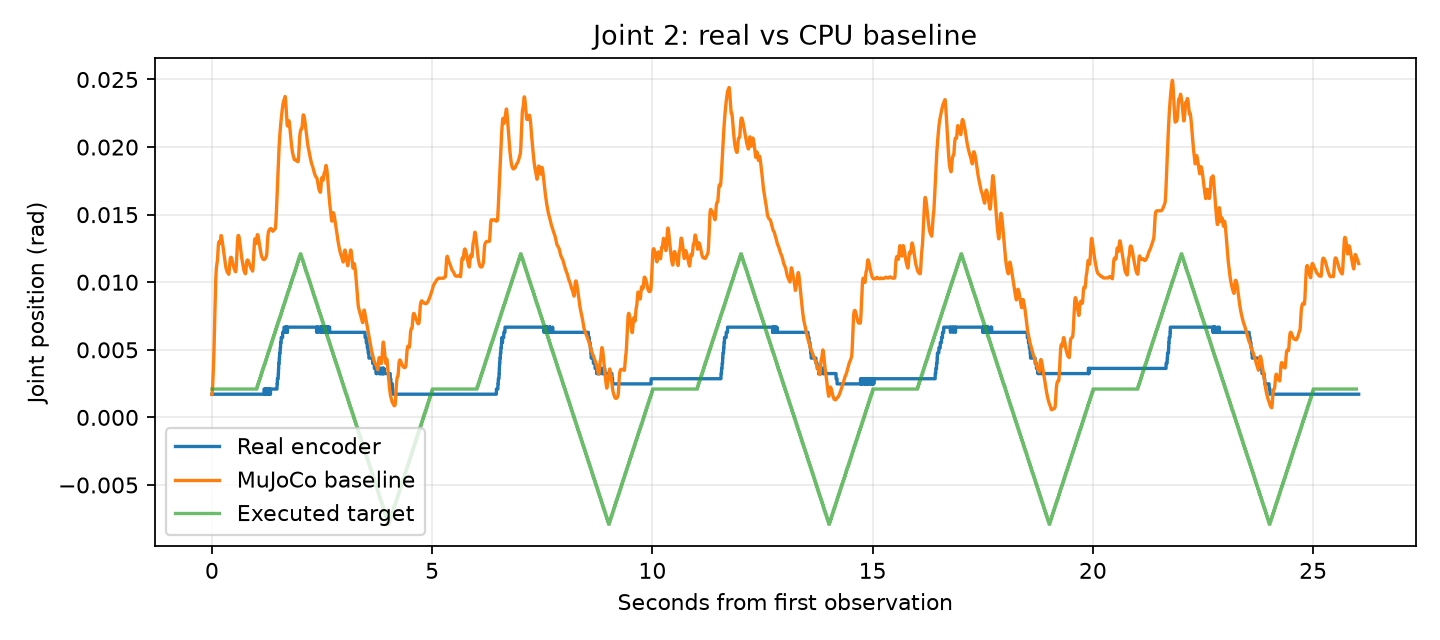

Data behind this chart, as committed beside it:
time_from_first_observation_s, real_q1_rad, real_q2_rad, real_q3_rad, real_q4_rad, real_q5_rad, real_q6_rad, sim_q1_rad, sim_q2_rad, sim_q3_rad, sim_q4_rad, sim_q5_rad, sim_q6_rad
0.0, -0.005531, 0.001717, 0.005531, -0.07343, -0.006676, -0.01164, -0.005531, 0.001717, 0.005531, -0.07343, -0.006676, -0.01164
0.002729, -0.005531, 0.001717, 0.005531, -0.07343, -0.006676, -0.01164, -0.005553, 0.001738, 0.005543, -0.07345, -0.006726, -0.01161
0.005452, -0.005531, 0.001717, 0.005531, -0.07343, -0.006676, -0.01164, -0.005592, 0.001795, 0.005575, -0.0735, -0.006794, -0.01157
0.008137, -0.005531, 0.001717, 0.005531, -0.07305, -0.006676, -0.01164, -0.005643, 0.001883, 0.005623, -0.07359, -0.006867, -0.01153
0.01088, -0.005531, 0.001717, 0.005531, -0.07305, -0.006676, -0.01164, -0.005706, 0.002002, 0.005683, -0.07369, -0.006941, -0.01149
0.01362, -0.005531, 0.001717, 0.005531, -0.07305, -0.006676, -0.01164, -0.005779, 0.002147, 0.005752, -0.0738, -0.007011, -0.01146
0.01637, -0.005531, 0.001717, 0.005531, -0.07305, -0.006676, -0.01202, -0.005859, 0.002312, 0.005827, -0.07392, -0.007077, -0.01142
0.01914, -0.005531, 0.001717, 0.005531, -0.07305, -0.006676, -0.01202, -0.005946, 0.002499, 0.005906, -0.07404, -0.007139, -0.01139
0.02195, -0.005531, 0.001717, 0.005531, -0.07305, -0.006676, -0.01202, -0.006039, 0.002702, 0.005987, -0.07415, -0.007197, -0.0114
0.02478, -0.005531, 0.001717, 0.005531, -0.07305, -0.006676, -0.01202, -0.006138, 0.00292, 0.006068, -0.07426, -0.007249, -0.01146
0.02749, -0.005531, 0.001717, 0.005531, -0.07305, -0.006676, -0.01202, -0.006235, 0.003137, 0.006145, -0.07436, -0.007297, -0.01154
0.03013, -0.005531, 0.001717, 0.005531, -0.07305, -0.006676, -0.01202, -0.006332, 0.003354, 0.006217, -0.07446, -0.00734, -0.0116
0.03295, -0.005531, 0.001717, 0.005531, -0.07305, -0.006676, -0.01164, -0.006437, 0.003589, 0.006291, -0.07455, -0.007383, -0.01167
0.03577, -0.005531, 0.001717, 0.005531, -0.07305, -0.006676, -0.01202, -0.006542, 0.003827, 0.00636, -0.07465, -0.007423, -0.01174
0.03851, -0.005531, 0.001717, 0.005531, -0.07305, -0.006676, -0.01202, -0.006645, 0.00406, 0.006425, -0.07473, -0.00746, -0.01181
0.04127, -0.005531, 0.001717, 0.005531, -0.07305, -0.006676, -0.01202, -0.006747, 0.004311, 0.006504, -0.07486, -0.007494, -0.01187
0.0441, -0.005531, 0.001717, 0.005531, -0.07305, -0.006676, -0.01164, -0.006852, 0.004605, 0.006611, -0.07504, -0.007527, -0.01193
0.04686, -0.005531, 0.001717, 0.005531, -0.07305, -0.006676, -0.01164, -0.006952, 0.004922, 0.006729, -0.07524, -0.007557, -0.01199
0.04964, -0.005531, 0.001717, 0.005531, -0.07305, -0.006676, -0.01164, -0.007051, 0.005266, 0.006857, -0.07545, -0.007585, -0.01204
0.05236, -0.005531, 0.001717, 0.005531, -0.07305, -0.006676, -0.01202, -0.007147, 0.005624, 0.006986, -0.07565, -0.007612, -0.0121
0.05515, -0.005531, 0.001717, 0.005531, -0.07305, -0.006676, -0.01164, -0.007243, 0.006004, 0.007121, -0.07585, -0.007637, -0.01215
0.05795, -0.005531, 0.001717, 0.005531, -0.07305, -0.006676, -0.01164, -0.007336, 0.006398, 0.007257, -0.07605, -0.007662, -0.0122
0.06083, -0.005531, 0.001717, 0.005531, -0.07305, -0.006676, -0.01164, -0.00743, 0.006809, 0.007371, -0.0762, -0.007685, -0.01225
0.06366, -0.005531, 0.001717, 0.005531, -0.07305, -0.006676, -0.01202, -0.007519, 0.007211, 0.007456, -0.07631, -0.007708, -0.0123
0.06647, -0.005531, 0.001717, 0.005531, -0.07305, -0.006676, -0.01164, -0.007605, 0.007607, 0.00752, -0.07639, -0.007728, -0.01235
0.06934, -0.005531, 0.001717, 0.005531, -0.07305, -0.006676, -0.01202, -0.007689, 0.008007, 0.007568, -0.07646, -0.007749, -0.01239
0.07215, -0.005531, 0.001717, 0.005531, -0.07305, -0.006676, -0.01202, -0.007769, 0.008391, 0.007599, -0.07653, -0.007768, -0.01243
0.07484, -0.005531, 0.001717, 0.005531, -0.07305, -0.006676, -0.01164, -0.007842, 0.008751, 0.007617, -0.0766, -0.007785, -0.01247
0.07766, -0.005531, 0.001717, 0.005531, -0.07305, -0.006676, -0.01202, -0.007917, 0.00912, 0.007623, -0.07667, -0.007803, -0.01251
0.08048, -0.005531, 0.001717, 0.005531, -0.07305, -0.006676, -0.01164, -0.007988, 0.009481, 0.007618, -0.07675, -0.00782, -0.01255
0.08327, -0.005531, 0.001717, 0.005531, -0.07305, -0.006676, -0.01202, -0.008052, 0.009811, 0.007594, -0.07681, -0.007803, -0.01259
0.08608, -0.005531, 0.001717, 0.005531, -0.07305, -0.006676, -0.01202, -0.008109, 0.0101, 0.007545, -0.07686, -0.007744, -0.01263
0.08878, -0.005531, 0.001717, 0.005531, -0.07305, -0.006676, -0.01202, -0.00816, 0.01033, 0.00748, -0.0769, -0.007671, -0.01267
0.09148, -0.005531, 0.001717, 0.005531, -0.07305, -0.006676, -0.01164, -0.008209, 0.01054, 0.007399, -0.07693, -0.007591, -0.0127
0.09427, -0.005531, 0.001717, 0.005531, -0.07305, -0.006676, -0.01202, -0.008259, 0.01071, 0.007301, -0.07696, -0.007506, -0.01273
0.09701, -0.005531, 0.001717, 0.005531, -0.07305, -0.006676, -0.01202, -0.008306, 0.01086, 0.007195, -0.07699, -0.007424, -0.01276
0.09974, -0.005531, 0.001717, 0.005531, -0.07305, -0.006676, -0.01202, -0.008351, 0.01098, 0.00709, -0.07704, -0.007344, -0.01279
0.1025, -0.005531, 0.001717, 0.005531, -0.07305, -0.006676, -0.01202, -0.0084, 0.01109, 0.007003, -0.07717, -0.007303, -0.01282
0.1053, -0.005531, 0.001717, 0.005531, -0.07305, -0.006676, -0.01164, -0.008451, 0.01117, 0.006935, -0.07736, -0.007301, -0.01285
0.108, -0.005531, 0.001717, 0.005531, -0.07305, -0.006676, -0.01202, -0.0085, 0.01124, 0.006883, -0.07758, -0.007317, -0.01287
0.1107, -0.005531, 0.001717, 0.005531, -0.07305, -0.006676, -0.01202, -0.008547, 0.0113, 0.006842, -0.07783, -0.007342, -0.0129
0.1134, -0.005531, 0.001717, 0.005531, -0.07267, -0.006676, -0.01202, -0.008592, 0.01135, 0.006813, -0.07808, -0.007369, -0.01292
0.1162, -0.005531, 0.001717, 0.005531, -0.07305, -0.006676, -0.01202, -0.008635, 0.0114, 0.00679, -0.07835, -0.007399, -0.01294
0.1188, -0.005531, 0.001717, 0.005531, -0.07305, -0.006676, -0.01202, -0.008674, 0.01144, 0.006777, -0.0786, -0.007427, -0.01297
0.1215, -0.005531, 0.001717, 0.005531, -0.07305, -0.006676, -0.01202, -0.008711, 0.0115, 0.00677, -0.07883, -0.007456, -0.01299
0.1243, -0.005531, 0.001717, 0.005531, -0.07305, -0.006676, -0.01202, -0.008747, 0.01159, 0.006769, -0.07904, -0.007485, -0.01301
0.1272, -0.005531, 0.001717, 0.005531, -0.07305, -0.006676, -0.01202, -0.008781, 0.01171, 0.006773, -0.07923, -0.007515, -0.01303
0.13, -0.005531, 0.001717, 0.005531, -0.07305, -0.006676, -0.01202, -0.008812, 0.01186, 0.006781, -0.07939, -0.007543, -0.01306
0.1328, -0.005531, 0.001717, 0.005531, -0.07305, -0.006676, -0.01164, -0.00884, 0.01201, 0.006791, -0.07953, -0.007569, -0.01308
0.1356, -0.005531, 0.001717, 0.005531, -0.07305, -0.006676, -0.01164, -0.008867, 0.01218, 0.006804, -0.07966, -0.007596, -0.0131
0.1384, -0.005531, 0.001717, 0.005531, -0.07305, -0.006676, -0.01164, -0.008892, 0.01236, 0.006817, -0.07978, -0.007622, -0.01311
0.1411, -0.005531, 0.001717, 0.005531, -0.07305, -0.006676, -0.01202, -0.008914, 0.01253, 0.006829, -0.0799, -0.007649, -0.01308
0.1439, -0.005531, 0.001717, 0.005531, -0.07305, -0.006676, -0.01202, -0.008934, 0.01266, 0.00684, -0.08003, -0.007675, -0.013
0.1467, -0.005531, 0.001717, 0.005531, -0.07305, -0.006676, -0.01164, -0.008953, 0.01276, 0.00685, -0.08017, -0.007701, -0.01291
0.1494, -0.005531, 0.001717, 0.005531, -0.07305, -0.006676, -0.01164, -0.00897, 0.01284, 0.006859, -0.08032, -0.007724, -0.01283
0.1523, -0.005531, 0.001717, 0.005531, -0.07305, -0.006676, -0.01202, -0.008986, 0.0129, 0.006868, -0.08047, -0.007747, -0.01274
0.1551, -0.005531, 0.001717, 0.005531, -0.07305, -0.006676, -0.01202, -0.009001, 0.01295, 0.006876, -0.08061, -0.007769, -0.01266
0.158, -0.005531, 0.001717, 0.005531, -0.07305, -0.006676, -0.01202, -0.009016, 0.01298, 0.006884, -0.08075, -0.007791, -0.01258
0.1608, -0.005531, 0.001717, 0.005531, -0.07305, -0.006676, -0.01202, -0.009, 0.01299, 0.006893, -0.08089, -0.007789, -0.01257
0.1638, -0.005531, 0.001717, 0.005531, -0.07305, -0.006294, -0.01164, -0.008944, 0.01299, 0.006906, -0.08104, -0.007776, -0.0126
... 9,223 more rows
